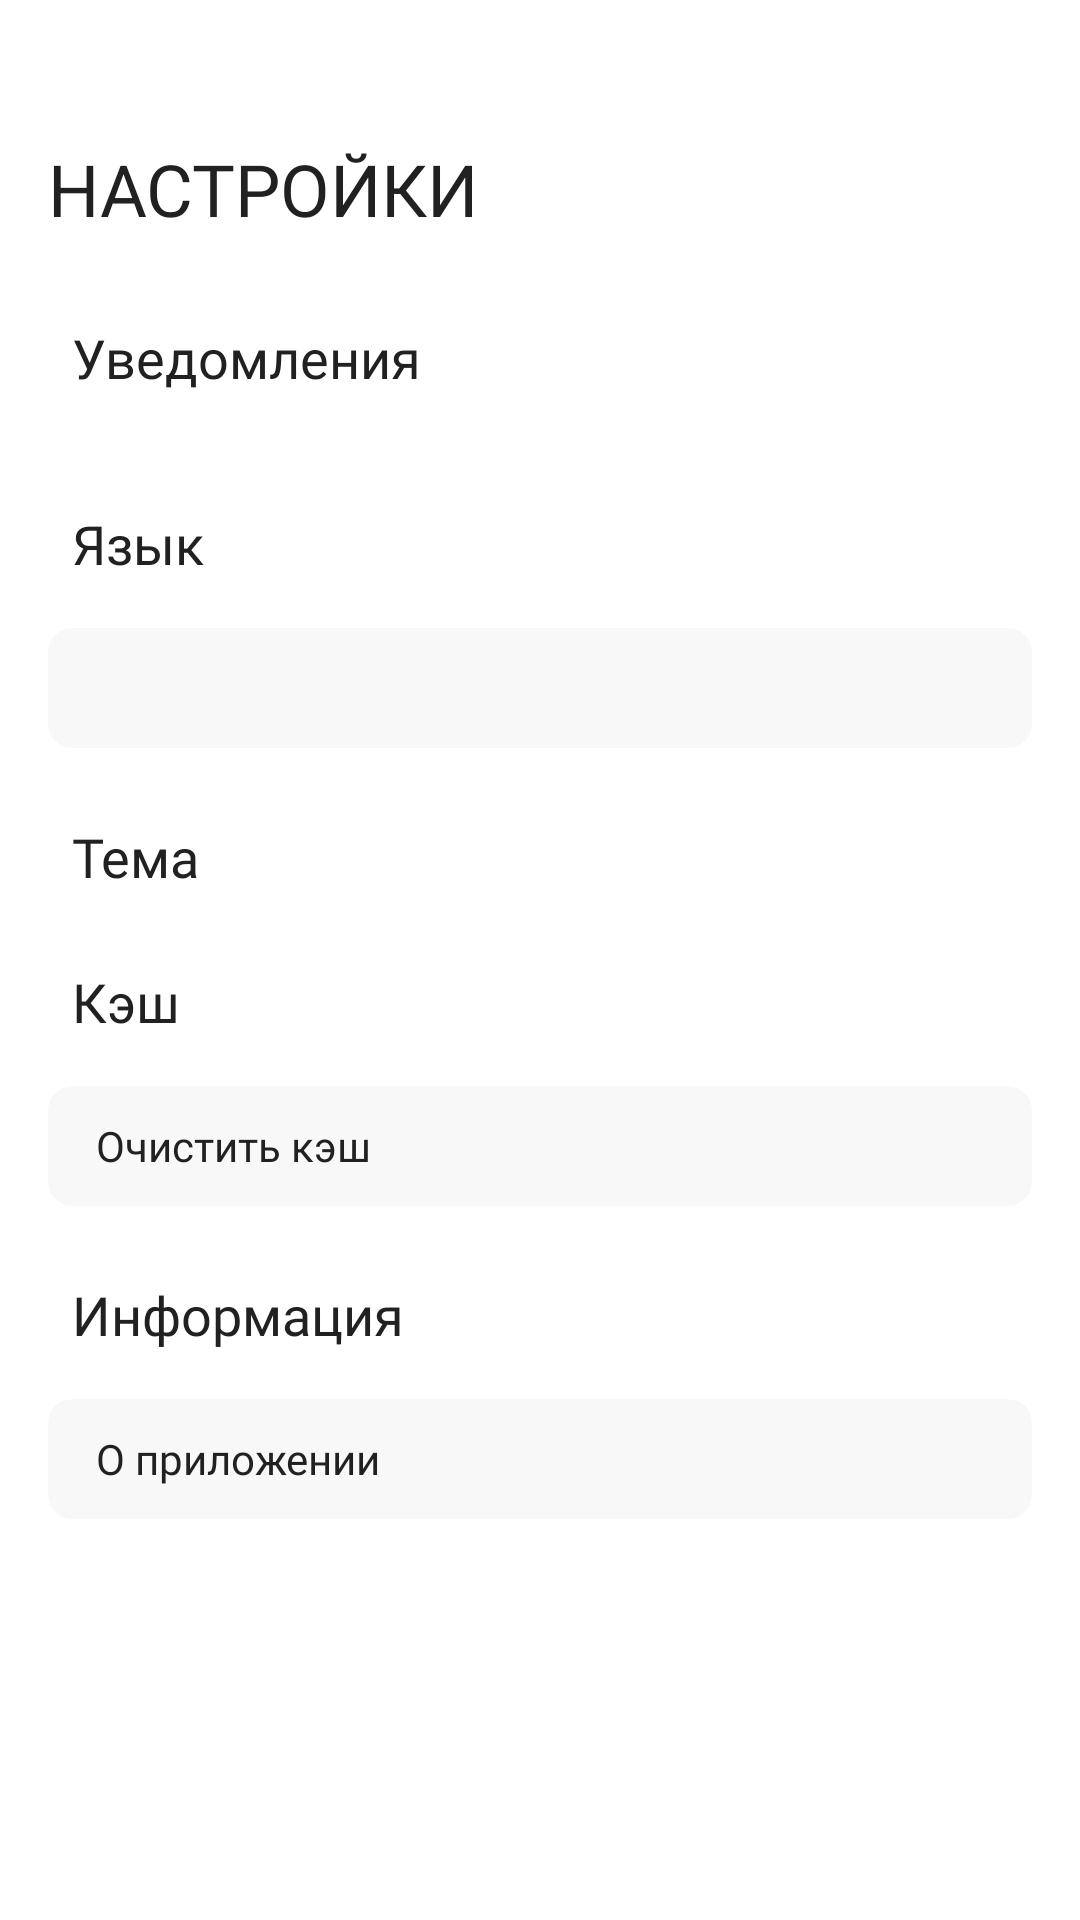

Here is an Android app screen rendered from its layout file. Give the layout XML and the strings, colors and styles it references.
<!-- AndroidManifest.xml: application theme SMediaBox -->
<!-- res/layout/fragment_settings.xml -->
<?xml version="1.0" encoding="utf-8"?>
<androidx.coordinatorlayout.widget.CoordinatorLayout
    android:id="@+id/settings_fragment"
    xmlns:android="http://schemas.android.com/apk/res/android"
    xmlns:app="http://schemas.android.com/apk/res-auto"
    xmlns:tools="http://schemas.android.com/tools"
    android:layout_width="match_parent"
    android:layout_height="match_parent"
    android:background="@color/colorPrimary"
    android:paddingBottom="?attr/actionBarSize">

    <ScrollView
        android:id="@+id/scroll_view"
        android:layout_width="match_parent"
        android:layout_height="match_parent"
        android:layout_marginTop="35dp">

        <LinearLayout
            android:layout_width="match_parent"
            android:layout_height="wrap_content"
            android:orientation="vertical">

            <LinearLayout
                android:layout_width="match_parent"
                android:layout_height="?attr/actionBarSize"
                android:orientation="horizontal">

                <TextView
                    android:layout_width="0dp"
                    android:layout_height="wrap_content"
                    android:layout_gravity="center"
                    android:layout_marginStart="16dp"
                    android:layout_weight="1"
                    android:fontFamily="@font/cc_rubik_one"
                    android:text="Настройки"
                    android:textAllCaps="true"
                    android:textColor="@color/mine_shaft"
                    android:textSize="24sp"
                    android:textStyle="normal" />

            </LinearLayout>

            <TextView
                android:id="@+id/textView2"
                android:layout_width="wrap_content"
                android:layout_height="wrap_content"
                android:layout_marginStart="24dp"
                android:layout_marginTop="16dp"
                android:fontFamily="@font/cc_montserrat_bold"
                android:text="Уведомления"
                android:textColor="@color/mine_shaft"
                android:textSize="18sp"
                app:layout_constraintStart_toStartOf="parent"
                app:layout_constraintTop_toBottomOf="@+id/settings_toolbar" />
            <TextView
                android:layout_width="wrap_content"
                android:layout_height="wrap_content"
                android:layout_marginEnd="24dp"
                android:fontFamily="@font/cc_montserrat_regular"
                android:text=""
                android:textColor="@color/mine_shaft_alpha_40"
                android:textSize="10sp"
                app:layout_constraintBottom_toBottomOf="@+id/textView2"
                app:layout_constraintEnd_toEndOf="parent"
                app:layout_constraintHorizontal_bias="1.0"
                app:layout_constraintStart_toEndOf="@+id/textView2"
                app:layout_constraintTop_toTopOf="@+id/textView2"
                tools:ignore="SmallSp" />


            <TextView
                android:id="@+id/textView3"
                android:layout_width="wrap_content"
                android:layout_height="wrap_content"
                android:layout_marginStart="24dp"
                android:layout_marginTop="24dp"
                android:fontFamily="@font/cc_montserrat_bold"
                android:text="Язык"
                android:textColor="@color/mine_shaft"
                android:textSize="18sp"
                app:layout_constraintStart_toStartOf="parent"
                app:layout_constraintTop_toBottomOf="@+id/textView2" />

            <androidx.cardview.widget.CardView
                android:id="@+id/btn_change_lang"
                style="@style/BaseClickableCard"
                android:layout_width="match_parent"
                android:layout_height="40dp"
                android:layout_marginStart="16dp"
                android:layout_marginTop="16dp"
                android:layout_marginEnd="16dp"
                app:cardBackgroundColor="@color/alabaster"
                app:layout_constraintEnd_toEndOf="parent"
                app:layout_constraintStart_toStartOf="parent"
                app:layout_constraintTop_toBottomOf="@+id/textView3">

                <TextView
                    android:id="@+id/tv_current_language"
                    android:layout_width="match_parent"
                    android:layout_height="match_parent"
                    android:layout_gravity="center"
                    android:layout_weight="1"
                    android:drawableEnd="@drawable/ic_arrow_right"
                    android:fontFamily="@font/cc_montserrat_regular"
                    android:gravity="center_vertical"
                    android:paddingHorizontal="16dp"
                    android:textColor="@color/mine_shaft"
                    android:textSize="14sp"
                    tools:text="Русский" />

            </androidx.cardview.widget.CardView>

            <TextView
                android:id="@+id/textView4"
                android:layout_width="wrap_content"
                android:layout_height="wrap_content"
                android:layout_marginStart="24dp"
                android:layout_marginTop="24dp"
                android:fontFamily="@font/cc_montserrat_bold"
                android:text="Тема"
                android:textColor="@color/mine_shaft"
                android:textSize="18sp"
                app:layout_constraintStart_toStartOf="parent"
                app:layout_constraintTop_toBottomOf="@+id/btn_change_lang" />

            <TextView
                android:id="@+id/textView5"
                android:layout_width="wrap_content"
                android:layout_height="wrap_content"
                android:layout_marginStart="24dp"
                android:layout_marginTop="24dp"
                android:fontFamily="@font/cc_montserrat_bold"
                android:text="Кэш"
                android:textColor="@color/mine_shaft"
                android:textSize="18sp"
                app:layout_constraintStart_toStartOf="parent"
                app:layout_constraintTop_toBottomOf="@+id/textView4" />

            <androidx.cardview.widget.CardView
                android:id="@+id/btn_clear_cache"
                style="@style/BaseClickableCard"
                android:layout_width="match_parent"
                android:layout_height="40dp"
                android:layout_marginStart="16dp"
                android:layout_marginTop="16dp"
                android:layout_marginEnd="16dp"
                app:cardBackgroundColor="@color/alabaster"
                app:layout_constraintEnd_toEndOf="parent"
                app:layout_constraintStart_toStartOf="parent"
                app:layout_constraintTop_toBottomOf="@+id/textView5">

                <LinearLayout
                    android:layout_width="match_parent"
                    android:layout_height="wrap_content"
                    android:layout_gravity="center"
                    android:orientation="horizontal">

                    <TextView
                        android:layout_width="0dp"
                        android:layout_height="wrap_content"
                        android:layout_weight="1"
                        android:fontFamily="@font/cc_montserrat_regular"
                        android:paddingHorizontal="16dp"
                        android:text="Очистить кэш"
                        android:textColor="@color/mine_shaft"
                        android:textSize="14sp" />

                    <TextView
                        android:id="@+id/settings_cache_size"
                        android:layout_width="wrap_content"
                        android:layout_height="wrap_content"
                        android:layout_gravity="center"
                        android:fontFamily="@font/cc_montserrat_medium"
                        android:paddingHorizontal="16dp"
                        android:textColor="@color/mine_shaft"
                        android:textSize="12sp"
                        tools:text="213,16 Мб" />
                </LinearLayout>
            </androidx.cardview.widget.CardView>

            <TextView
                android:id="@+id/textView6"
                android:layout_width="wrap_content"
                android:layout_height="wrap_content"
                android:layout_marginStart="24dp"
                android:layout_marginTop="24dp"
                android:fontFamily="@font/cc_montserrat_bold"
                android:text="Информация"
                android:textColor="@color/mine_shaft"
                android:textSize="18sp"
                app:layout_constraintStart_toStartOf="parent"
                app:layout_constraintTop_toBottomOf="@+id/btn_clear_cache" />

            <androidx.cardview.widget.CardView
                android:id="@+id/cardView"
                style="@style/BaseClickableCard"
                android:layout_width="match_parent"
                android:layout_height="40dp"
                android:layout_marginStart="16dp"
                android:layout_marginTop="16dp"
                android:layout_marginEnd="16dp"
                app:cardBackgroundColor="@color/alabaster"
                app:layout_constraintEnd_toEndOf="parent"
                app:layout_constraintStart_toStartOf="parent"
                app:layout_constraintTop_toBottomOf="@+id/textView6">

                <TextView
                    android:layout_width="match_parent"
                    android:layout_height="wrap_content"
                    android:layout_gravity="center"
                    android:fontFamily="@font/cc_montserrat_regular"
                    android:paddingHorizontal="16dp"
                    android:text="О приложении"
                    android:textColor="@color/mine_shaft"
                    android:textSize="14sp" />
            </androidx.cardview.widget.CardView>

        </LinearLayout>
    </ScrollView>
</androidx.coordinatorlayout.widget.CoordinatorLayout>
<!-- resources referenced by this layout -->
<resources>
  <color name="alabaster">#F8F8F8</color>
  <color name="colorPrimary">#ffffff</color>
  <color name="mine_shaft">#212121</color>
  <color name="mine_shaft_alpha_40">#66212121</color>
  <style name="BaseClickableCard" parent="BaseCardStyle">
          <item name="android:clickable">true</item>
          <item name="android:focusable">true</item>
          <item name="android:foreground">?attr/selectableItemBackground</item>
      </style>
  <style name="SMediaBox" parent="Theme.MaterialComponents.Light.DarkActionBar">
          <item name="colorPrimary">@color/colorPrimary</item>
          <item name="colorPrimaryDark">@color/colorPrimary</item>
          <item name="colorAccent">@color/colorAccent</item>
          <item name="android:windowFullscreen">true</item>
  
  
      </style>
  <style name="BaseCardStyle">
          <item name="cardCornerRadius">8dp</item>
          <item name="cardElevation">0dp</item>
      </style>
  <color name="colorAccent">#f49100</color>
</resources>
